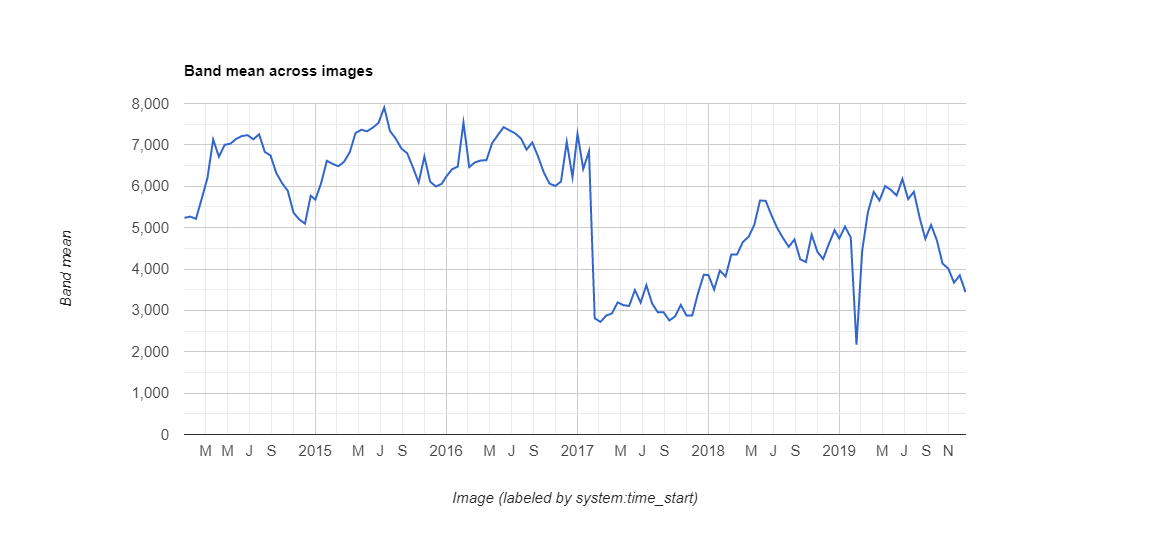

Values plotted in this chart, from the file beside it:
datetime, NDVI, label1, label2, label3
2014/1/1, 0.5237, 0, 0, 0
2014/1/17, 0.5266, 0, 0, 0
2014/2/2, 0.5213, 0, 0, 0
2014/2/18, 0.5697, 0, 0, 0
2014/3/6, 0.62, 0, 0, 0
2014/3/22, 0.713, 0, 0, 0
2014/4/7, 0.6714, 0, 0, 0
2014/4/23, 0.7002, 0, 0, 0
2014/5/9, 0.7029, 0, 0, 0
2014/5/25, 0.7145, 0, 0, 0
2014/6/10, 0.7213, 0, 0, 0
2014/6/26, 0.7234, 0, 0, 0
2014/7/12, 0.7135, 0, 0, 0
2014/7/28, 0.7256, 0, 0, 0
2014/8/13, 0.6829, 0, 0, 0
2014/8/29, 0.6743, 0, 0, 0
2014/9/14, 0.6319, 0, 0, 0
2014/9/30, 0.6076, 0, 0, 0
2014/10/16, 0.589, 0, 0, 0
2014/11/1, 0.5361, 0, 0, 0
2014/11/17, 0.5198, 0, 0, 0
2014/12/3, 0.5096, 0, 0, 0
2014/12/19, 0.5771, 0, 0, 0
2015/1/1, 0.5676, 0, 0, 0
2015/1/17, 0.6075, 0, 0, 0
2015/2/2, 0.6615, 0, 0, 0
2015/2/18, 0.6541, 0, 0, 0
2015/3/6, 0.6484, 0, 0, 0
2015/3/22, 0.6592, 0, 0, 0
2015/4/7, 0.6826, 0, 0, 0
2015/4/23, 0.7287, 0, 0, 0
2015/5/9, 0.7365, 0, 0, 0
2015/5/25, 0.7328, 0, 0, 0
2015/6/10, 0.7416, 0, 0, 0
2015/6/26, 0.7531, 0, 0, 0
2015/7/12, 0.7904, 0, 0, 0
2015/7/28, 0.7336, 0, 0, 0
2015/8/13, 0.7151, 0, 0, 0
2015/8/29, 0.6911, 0, 0, 0
2015/9/14, 0.6798, 0, 0, 0
2015/9/30, 0.6457, 0, 0, 0
2015/10/16, 0.6091, 0, 0, 0
2015/11/1, 0.6718, 0, 0, 0
2015/11/17, 0.611, 0, 0, 0
2015/12/3, 0.5994, 0, 0, 0
2015/12/19, 0.6056, 0, 0, 0
2016/1/1, 0.6233, 0, 0, 0
2016/1/17, 0.641, 0, 0, 0
2016/2/2, 0.6474, 0, 0, 0
2016/2/18, 0.7541, 0, 0, 0
2016/3/5, 0.6463, 0, 0, 0
2016/3/21, 0.6577, 0, 0, 0
2016/4/6, 0.6623, 0, 0, 0
2016/4/22, 0.6629, 0, 0, 0
2016/5/8, 0.7043, 0, 0, 0
2016/5/24, 0.7238, 0, 0, 0
2016/6/9, 0.7429, 0, 0, 0
2016/6/25, 0.7352, 0, 0, 0
2016/7/11, 0.7278, 0, 0, 0
2016/7/27, 0.7158, 0, 0, 0
... 78 more rows
